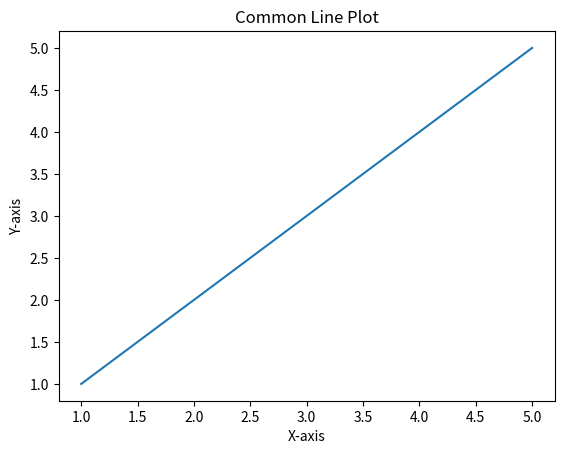

This figure's Python source:
import matplotlib.pyplot as plt

x = [1, 2, 3, 4, 5]
y = [1, 2, 3, 4, 5]

plt.plot(x, y)
plt.xlabel("X-axis")
plt.ylabel("Y-axis")
plt.title("Common Line Plot")
plt.show()
